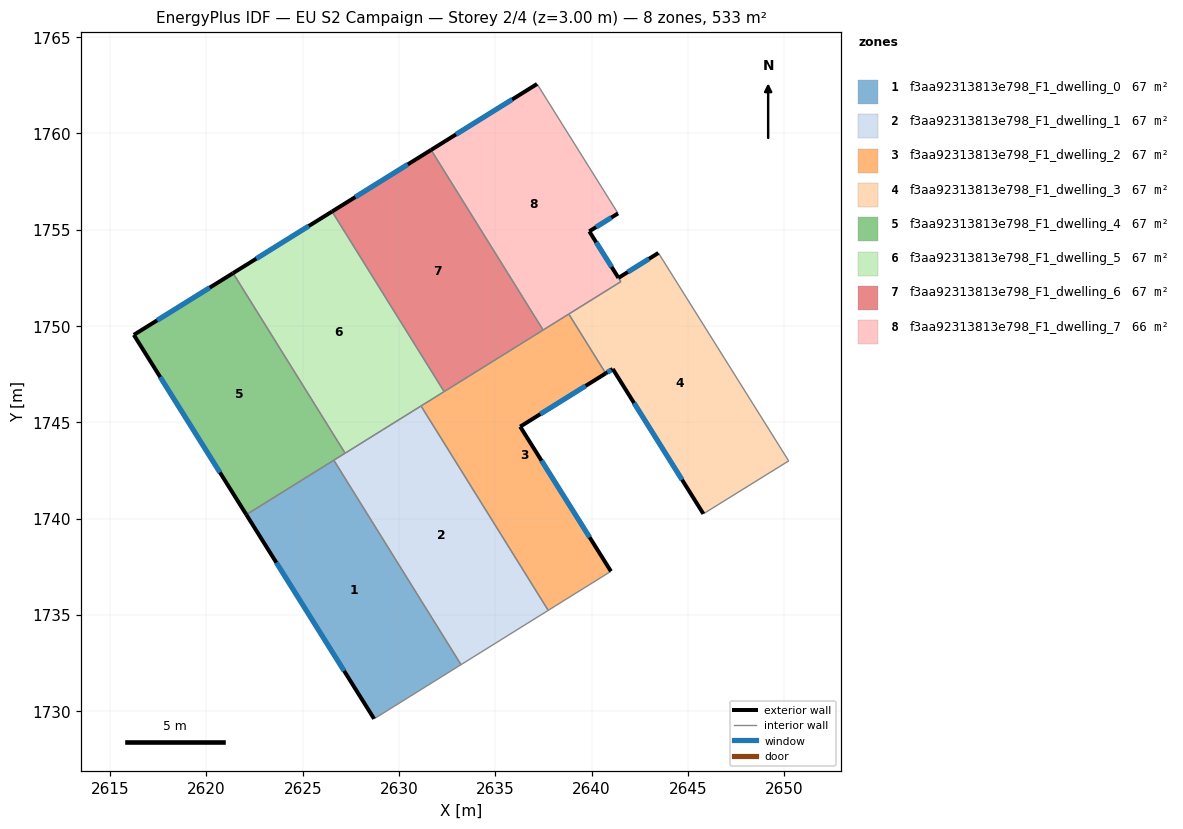
=== STOREY PLAN SPEC (per zone: floor XY polygon, exterior-wall plan segments, windows/doors) ===
zone 1: f3aa92313813e798_F1_dwelling_0  (66.7 m²)
  floor: (2626.61, 1743.03) (2633.22, 1732.41) (2628.71, 1729.60) (2622.07, 1740.20)
  exterior wall: (2622.07, 1740.20) – (2628.71, 1729.60)  [12.5 m]
    window: (2623.63, 1737.71) – (2627.15, 1732.09)  [10.6 m²]
  interior walls: 3
zone 2: f3aa92313813e798_F1_dwelling_1  (66.7 m²)
  floor: (2631.14, 1745.84) (2637.75, 1735.23) (2633.22, 1732.41) (2626.61, 1743.03)
  interior walls: 5
zone 3: f3aa92313813e798_F1_dwelling_2  (66.7 m²)
  floor: (2638.81, 1750.62) (2640.73, 1747.54) (2636.29, 1744.77) (2641.00, 1737.26) (2637.75, 1735.23) (2631.14, 1745.84)
  exterior wall: (2636.29, 1744.77) – (2640.73, 1747.54)  [5.2 m]
    window: (2637.33, 1745.42) – (2639.69, 1746.89)  [4.4 m²]
  exterior wall: (2641.00, 1737.26) – (2636.29, 1744.77)  [8.9 m]
    window: (2639.90, 1739.02) – (2637.40, 1743.01)  [7.5 m²]
  interior walls: 6
zone 4: f3aa92313813e798_F1_dwelling_3  (67.3 m²)
  floor: (2643.47, 1753.79) (2650.23, 1742.99) (2645.80, 1740.25) (2641.10, 1747.77) (2640.73, 1747.54) (2638.81, 1750.62) (2641.52, 1752.30) (2641.40, 1752.50)
  exterior wall: (2643.47, 1753.79) – (2641.40, 1752.50)  [2.4 m]
    window: (2642.98, 1753.49) – (2641.88, 1752.80)  [2.1 m²]
  exterior wall: (2641.10, 1747.77) – (2645.80, 1740.25)  [8.9 m]
    window: (2642.20, 1746.00) – (2644.70, 1742.01)  [7.5 m²]
  exterior wall: (2640.73, 1747.54) – (2641.10, 1747.77)  [0.4 m]
    window: (2640.82, 1747.59) – (2641.01, 1747.71)  [0.4 m²]
  interior walls: 5
zone 5: f3aa92313813e798_F1_dwelling_4  (66.7 m²)
  floor: (2621.38, 1752.74) (2627.20, 1743.39) (2622.07, 1740.20) (2616.23, 1749.54)
  exterior wall: (2616.23, 1749.54) – (2622.07, 1740.20)  [11.0 m]
    window: (2617.60, 1747.34) – (2620.70, 1742.39)  [9.3 m²]
  exterior wall: (2621.38, 1752.74) – (2616.23, 1749.54)  [6.1 m]
    window: (2620.17, 1751.99) – (2617.44, 1750.29)  [5.1 m²]
  interior walls: 3
zone 6: f3aa92313813e798_F1_dwelling_5  (66.7 m²)
  floor: (2626.52, 1755.94) (2632.34, 1746.59) (2627.20, 1743.39) (2621.38, 1752.74)
  exterior wall: (2626.52, 1755.94) – (2621.38, 1752.74)  [6.1 m]
    window: (2625.32, 1755.19) – (2622.59, 1753.49)  [5.1 m²]
  interior walls: 4
zone 7: f3aa92313813e798_F1_dwelling_6  (66.7 m²)
  floor: (2631.66, 1759.14) (2637.48, 1749.79) (2632.34, 1746.59) (2626.52, 1755.94)
  exterior wall: (2631.66, 1759.14) – (2626.52, 1755.94)  [6.1 m]
    window: (2630.46, 1758.39) – (2627.73, 1756.69)  [5.1 m²]
  interior walls: 3
zone 8: f3aa92313813e798_F1_dwelling_7  (66.1 m²)
  floor: (2637.17, 1762.56) (2641.37, 1755.84) (2639.88, 1754.91) (2641.52, 1752.30) (2637.48, 1749.79) (2631.66, 1759.14)
  exterior wall: (2637.17, 1762.56) – (2631.66, 1759.14)  [6.5 m]
    window: (2635.88, 1761.76) – (2632.96, 1759.94)  [5.5 m²]
  exterior wall: (2639.88, 1754.91) – (2641.37, 1755.84)  [1.8 m]
    window: (2640.23, 1755.13) – (2641.02, 1755.63)  [1.5 m²]
  exterior wall: (2641.40, 1752.50) – (2639.88, 1754.91)  [2.9 m]
    window: (2641.04, 1753.06) – (2640.24, 1754.35)  [2.4 m²]
  interior walls: 5

=== DERIVED (storey summary) ===
Building: EU S2 Campaign
Storey: 2 of 4  (floor level z = 3.00 m)
Storey gross floor area: 533.4 m²
Zones on this storey: 8
  - f3aa92313813e798_F1_dwelling_0: floor 66.7 m²; exterior wall 12.5 m (37.5 m²); 1 window(s) 10.6 m²; WWR 28.1%
  - f3aa92313813e798_F1_dwelling_1: floor 66.7 m²
  - f3aa92313813e798_F1_dwelling_2: floor 66.7 m²; exterior wall 14.1 m (42.3 m²); 2 window(s) 11.9 m²; WWR 28.1%
  - f3aa92313813e798_F1_dwelling_3: floor 67.3 m²; exterior wall 11.7 m (35.2 m²); 3 window(s) 9.9 m²; WWR 28.1%
  - f3aa92313813e798_F1_dwelling_4: floor 66.7 m²; exterior wall 17.1 m (51.2 m²); 2 window(s) 14.4 m²; WWR 28.1%
  - f3aa92313813e798_F1_dwelling_5: floor 66.7 m²; exterior wall 6.1 m (18.2 m²); 1 window(s) 5.1 m²; WWR 28.1%
  - f3aa92313813e798_F1_dwelling_6: floor 66.7 m²; exterior wall 6.1 m (18.2 m²); 1 window(s) 5.1 m²; WWR 28.1%
  - f3aa92313813e798_F1_dwelling_7: floor 66.1 m²; exterior wall 11.1 m (33.3 m²); 3 window(s) 9.4 m²; WWR 28.1%
Zone adjacency (shared interzone walls):
  - f3aa92313813e798_F1_dwelling_0 ↔ f3aa92313813e798_F1_dwelling_1
  - f3aa92313813e798_F1_dwelling_0 ↔ f3aa92313813e798_F1_dwelling_4
  - f3aa92313813e798_F1_dwelling_1 ↔ f3aa92313813e798_F1_dwelling_2
  - f3aa92313813e798_F1_dwelling_1 ↔ f3aa92313813e798_F1_dwelling_4
  - f3aa92313813e798_F1_dwelling_1 ↔ f3aa92313813e798_F1_dwelling_5
  - f3aa92313813e798_F1_dwelling_2 ↔ f3aa92313813e798_F1_dwelling_3
  - f3aa92313813e798_F1_dwelling_2 ↔ f3aa92313813e798_F1_dwelling_5
  - f3aa92313813e798_F1_dwelling_2 ↔ f3aa92313813e798_F1_dwelling_6
  - f3aa92313813e798_F1_dwelling_2 ↔ f3aa92313813e798_F1_dwelling_7
  - f3aa92313813e798_F1_dwelling_3 ↔ f3aa92313813e798_F1_dwelling_7
  - f3aa92313813e798_F1_dwelling_4 ↔ f3aa92313813e798_F1_dwelling_5
  - f3aa92313813e798_F1_dwelling_5 ↔ f3aa92313813e798_F1_dwelling_6
  - f3aa92313813e798_F1_dwelling_6 ↔ f3aa92313813e798_F1_dwelling_7